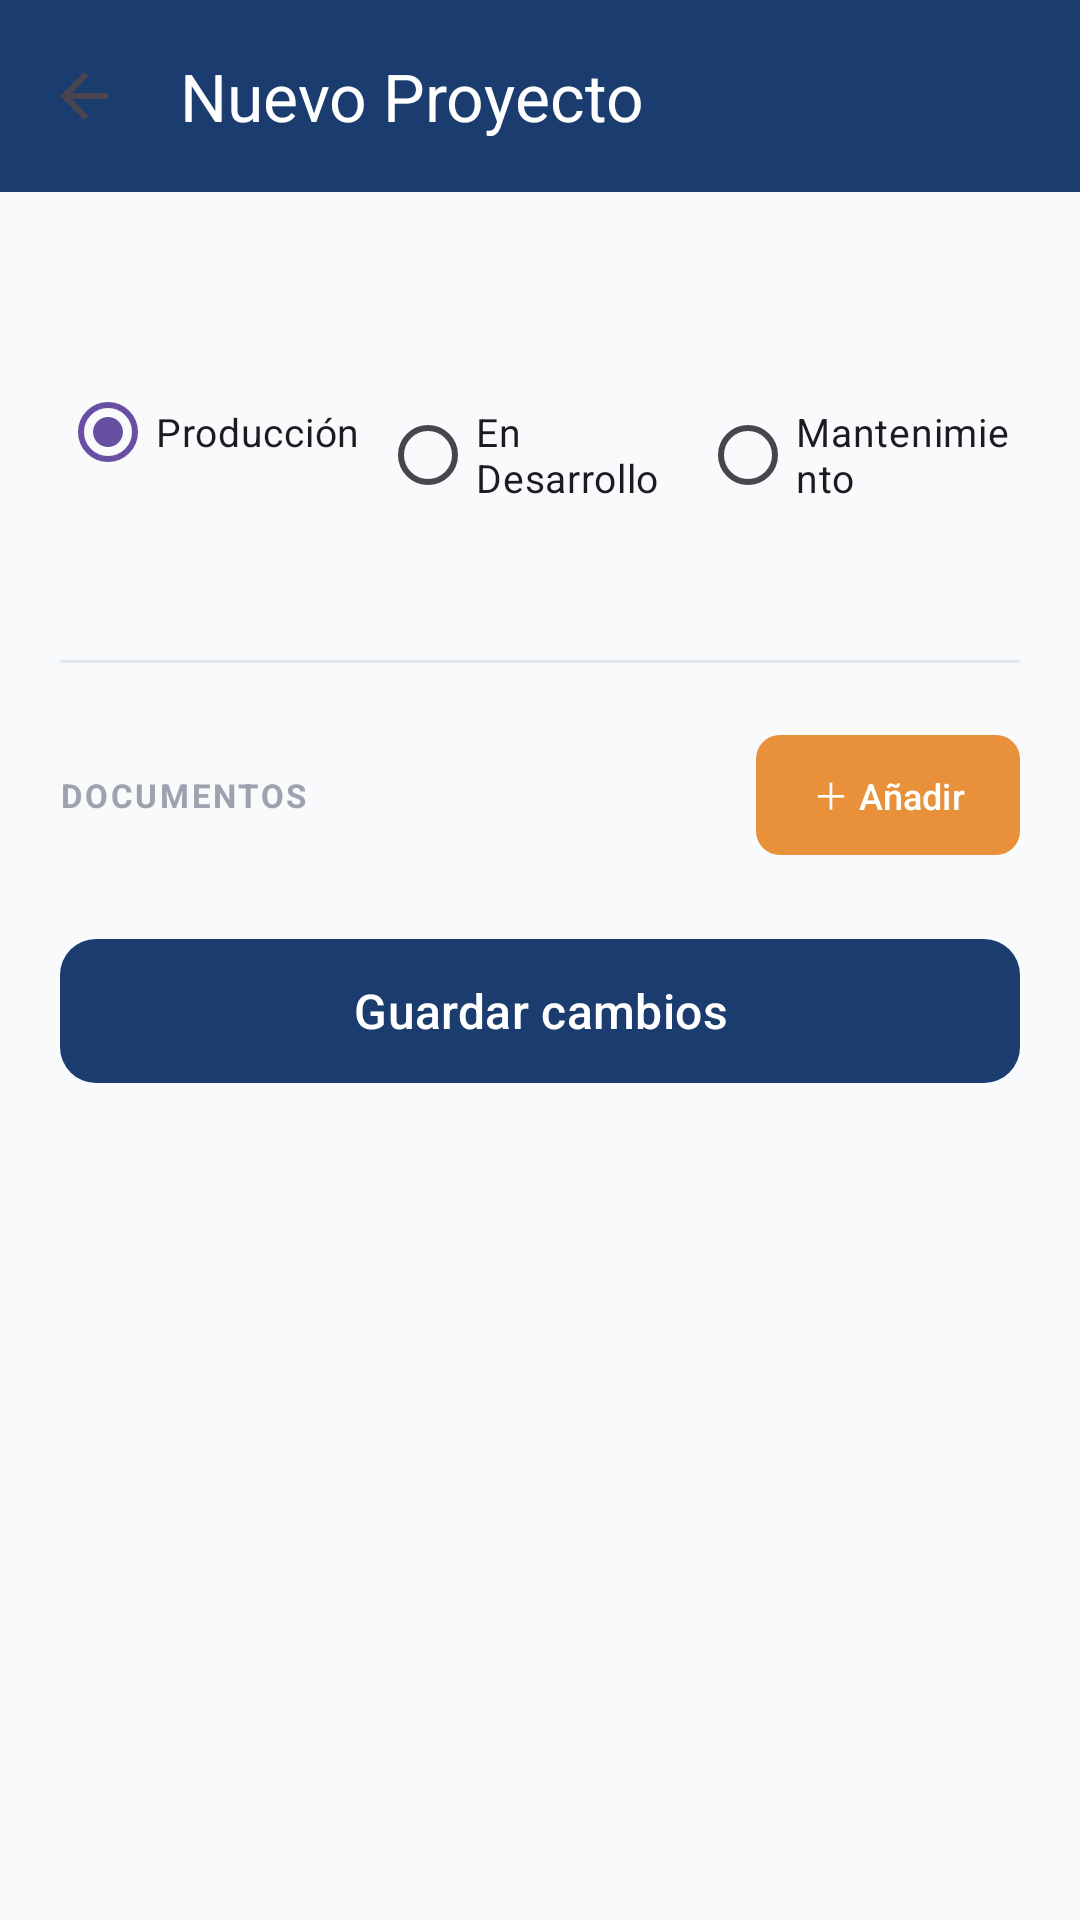

This screen was rendered from an Android layout file. Write that file and the resources it references.
<!-- AndroidManifest.xml: application theme Theme.PortalinternoGrupoSolutia -->
<!-- res/layout/activity_project_form.xml -->
<?xml version="1.0" encoding="utf-8"?>
<LinearLayout xmlns:android="http://schemas.android.com/apk/res/android"
    xmlns:app="http://schemas.android.com/apk/res-auto"
    xmlns:tools="http://schemas.android.com/tools"
    android:layout_width="match_parent"
    android:layout_height="match_parent"
    android:orientation="vertical"
    android:background="#FFF8FAFC"
    tools:context=".ProjectFormActivity">

    <com.google.android.material.appbar.AppBarLayout
        android:layout_width="match_parent"
        android:layout_height="wrap_content"
        android:background="@color/primary"
        app:elevation="0dp">

        <androidx.appcompat.widget.Toolbar
            android:id="@+id/toolbarForm"
            android:layout_width="match_parent"
            android:layout_height="?attr/actionBarSize"
            android:background="@color/primary"
            app:title="Nuevo Proyecto"
            app:titleTextColor="@android:color/white"
            app:navigationIcon="?attr/homeAsUpIndicator" />

    </com.google.android.material.appbar.AppBarLayout>

    <ScrollView
        android:layout_width="match_parent"
        android:layout_height="match_parent"
        android:padding="20dp"
        android:paddingBottom="80dp">

        <LinearLayout
            android:layout_width="match_parent"
            android:layout_height="wrap_content"
            android:orientation="vertical">

            
            <TextView style="@style/FormLabel" android:text="Nombre del proyecto" />
            <EditText
                android:id="@+id/formName"
                style="@style/FormInput"
                android:hint="ej. Gestor de Incidencias"
                android:inputType="text"
                android:importantForAutofill="no" />

            
            <TextView style="@style/FormLabel" android:text="Descripción" android:layout_marginTop="16dp" />
            <EditText
                android:id="@+id/formDescription"
                style="@style/FormInput"
                android:hint="Descripción del proyecto"
                android:inputType="textMultiLine"
                android:minLines="3"
                android:maxLines="5"
                android:gravity="top"
                android:importantForAutofill="no" />

            
            <TextView style="@style/FormLabel" android:text="Estado" android:layout_marginTop="16dp" />
            <RadioGroup
                android:id="@+id/formStatus"
                android:layout_width="match_parent"
                android:layout_height="wrap_content"
                android:orientation="horizontal"
                android:layout_marginTop="4dp">

                <RadioButton
                    android:id="@+id/statusProduction"
                    android:layout_width="0dp"
                    android:layout_height="wrap_content"
                    android:layout_weight="1"
                    android:text="Producción"
                    android:textSize="13sp"
                    android:checked="true" />

                <RadioButton
                    android:id="@+id/statusDevelopment"
                    android:layout_width="0dp"
                    android:layout_height="wrap_content"
                    android:layout_weight="1"
                    android:text="En Desarrollo"
                    android:textSize="13sp" />

                <RadioButton
                    android:id="@+id/statusMaintenance"
                    android:layout_width="0dp"
                    android:layout_height="wrap_content"
                    android:layout_weight="1"
                    android:text="Mantenimiento"
                    android:textSize="13sp" />

            </RadioGroup>

            
            <TextView style="@style/FormLabel" android:text="Tecnologías" android:layout_marginTop="16dp" />
            <EditText
                android:id="@+id/formTechnologies"
                style="@style/FormInput"
                android:hint="ej. React, Node.js, SQL (separadas por coma)"
                android:inputType="text"
                android:importantForAutofill="no" />

            
            <TextView style="@style/FormLabel" android:text="Departamento" android:layout_marginTop="16dp" />
            <EditText
                android:id="@+id/formDepartment"
                style="@style/FormInput"
                android:hint="ej. Sistemas"
                android:inputType="text"
                android:importantForAutofill="no" />

            
            <View
                android:layout_width="match_parent"
                android:layout_height="1dp"
                android:background="#FFE2E8F0"
                android:layout_marginVertical="20dp" />

            
            <LinearLayout
                android:layout_width="match_parent"
                android:layout_height="wrap_content"
                android:orientation="horizontal"
                android:gravity="center_vertical">

                <TextView
                    android:layout_width="0dp"
                    android:layout_height="wrap_content"
                    android:layout_weight="1"
                    android:text="DOCUMENTOS"
                    android:textSize="11sp"
                    android:textStyle="bold"
                    android:textColor="#FF9CA3AF"
                    android:textAllCaps="true"
                    android:letterSpacing="0.08" />

                <com.google.android.material.button.MaterialButton
                    android:id="@+id/btnAddDocument"
                    android:layout_width="wrap_content"
                    android:layout_height="wrap_content"
                    android:text="＋ Añadir"
                    android:textSize="12sp"
                    android:textAllCaps="false"
                    app:cornerRadius="8dp"
                    app:backgroundTint="@color/accent"
                    android:paddingHorizontal="12dp"
                    android:paddingVertical="2dp" />

            </LinearLayout>

            <LinearLayout
                android:id="@+id/documentsContainer"
                android:layout_width="match_parent"
                android:layout_height="wrap_content"
                android:orientation="vertical"
                android:layout_marginTop="8dp" />

            
            <com.google.android.material.button.MaterialButton
                android:id="@+id/btnDeleteProject"
                android:layout_width="match_parent"
                android:layout_height="48dp"
                android:layout_marginTop="16dp"
                android:text="Eliminar proyecto"
                android:textSize="14sp"
                android:textAllCaps="false"
                app:cornerRadius="10dp"
                app:backgroundTint="#FFFEE2E2"
                android:textColor="#FFE53E3E"
                android:visibility="gone"
                app:strokeColor="#FFFECACA"
                app:strokeWidth="1dp" />

            
            <com.google.android.material.button.MaterialButton
                android:id="@+id/btnSave"
                android:layout_width="match_parent"
                android:layout_height="56dp"
                android:layout_marginTop="12dp"
                android:text="Guardar cambios"
                android:textSize="16sp"
                android:textAllCaps="false"
                app:cornerRadius="12dp"
                app:backgroundTint="@color/primary" />

        </LinearLayout>

    </ScrollView>

</LinearLayout>
<!-- resources referenced by this layout -->
<resources>
  <color name="accent">#FFE8913A</color>
  <color name="primary">#FF1A3C6E</color>
  <style name="Theme.PortalinternoGrupoSolutia" parent="Base.Theme.PortalinternoGrupoSolutia" />
  <style name="Base.Theme.PortalinternoGrupoSolutia" parent="Theme.Material3.DayNight.NoActionBar">
          
          
      </style>
</resources>
